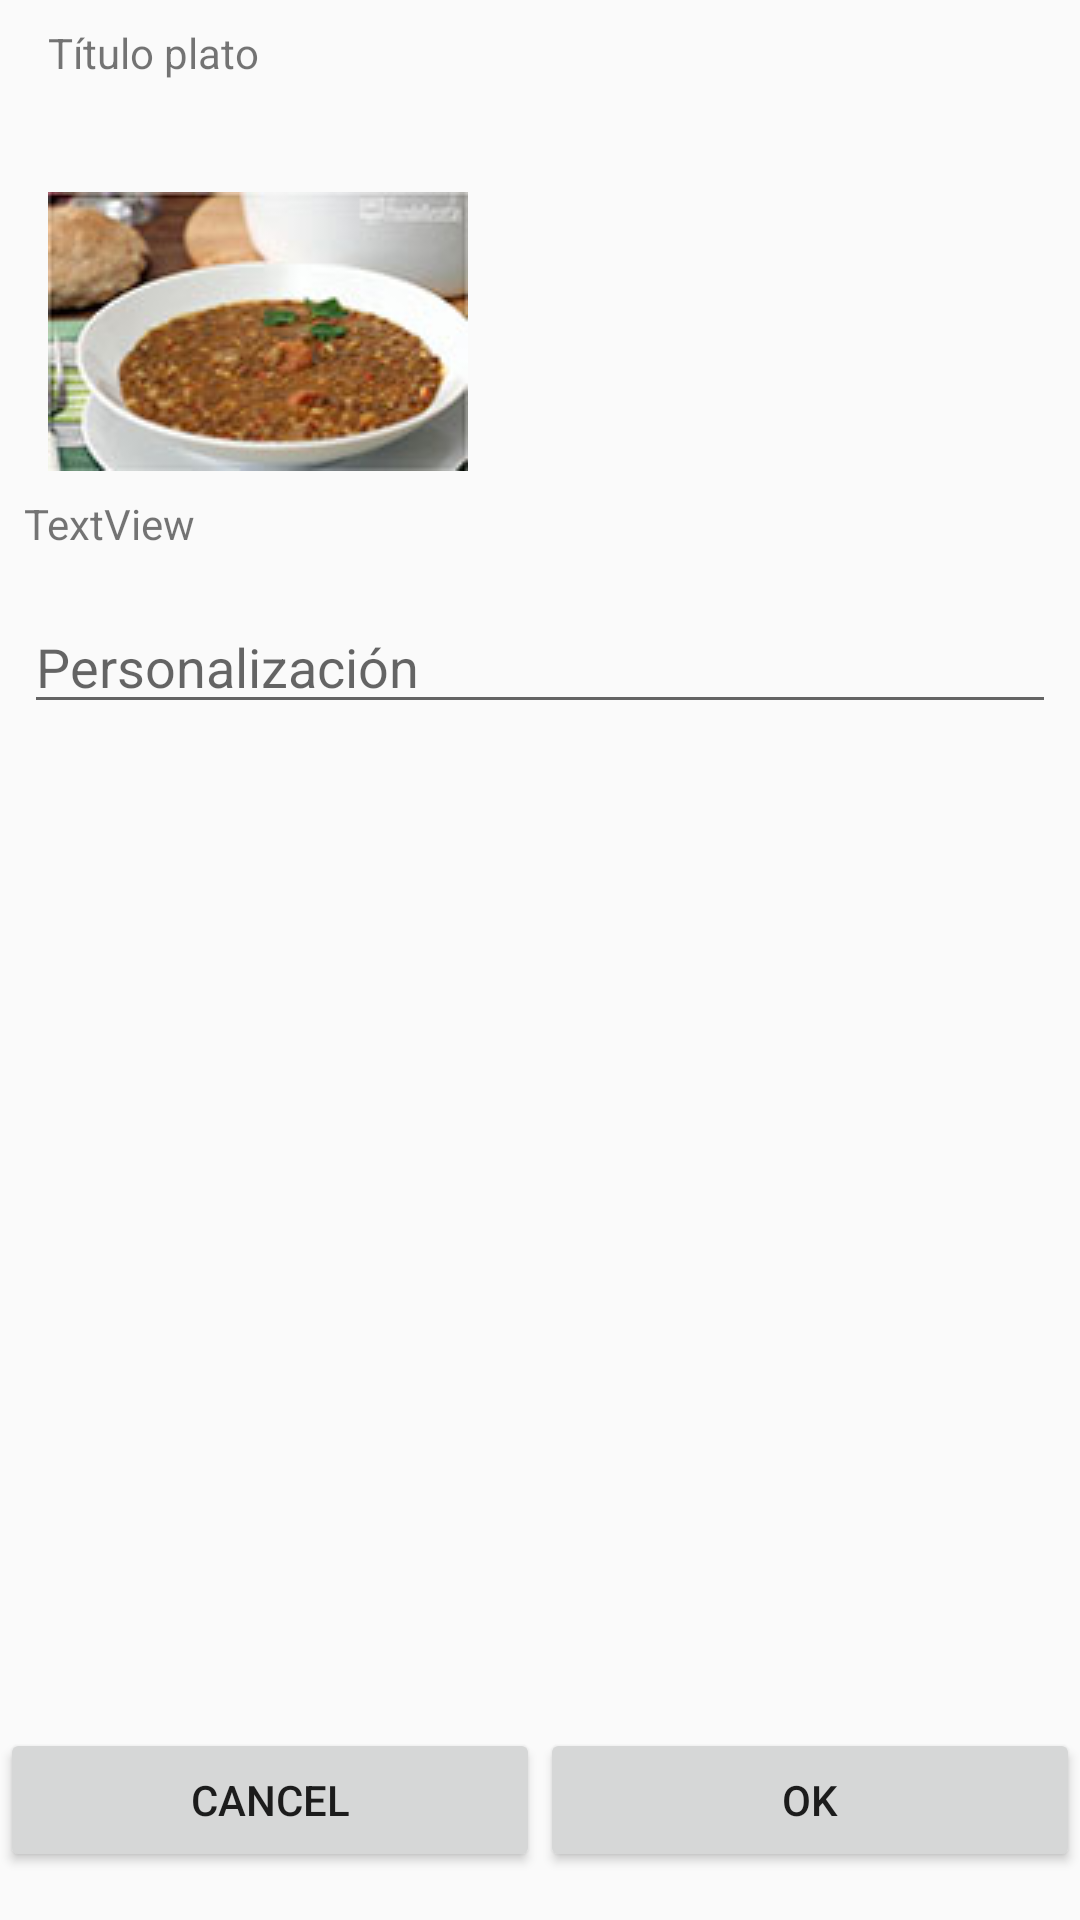

Produce the Android XML layout that renders to this screen, including the resource entries it uses.
<!-- AndroidManifest.xml: activity theme AppTheme.NoActionBar -->
<!-- res/layout/activity_configure_dish.xml -->
<?xml version="1.0" encoding="utf-8"?>
<android.support.constraint.ConstraintLayout
    xmlns:android="http://schemas.android.com/apk/res/android"
    xmlns:app="http://schemas.android.com/apk/res-auto"
    xmlns:tools="http://schemas.android.com/tools"
    android:layout_width="match_parent"
    android:layout_height="match_parent"
    tools:context=".activity.ConfigureDishActivity">

    <TextView
        android:id="@+id/configure_dish_name"
        android:layout_width="@dimen/zero"
        android:layout_height="wrap_content"
        android:layout_marginEnd="@dimen/default_margin"
        android:layout_marginLeft="@dimen/default_margin"
        android:layout_marginRight="@dimen/default_margin"
        android:layout_marginStart="@dimen/default_margin"
        android:layout_marginTop="@dimen/slim_margin"
        android:text="Título plato"
        app:layout_constraintEnd_toEndOf="parent"
        app:layout_constraintStart_toStartOf="parent"
        app:layout_constraintTop_toTopOf="parent"
        tools:layout_editor_absoluteY="16dp"/>

    <ImageView
        android:id="@+id/configure_dish_image"
        android:layout_width="wrap_content"
        android:layout_height="wrap_content"
        android:layout_marginLeft="@dimen/default_margin"
        android:layout_marginStart="@dimen/default_margin"
        android:layout_marginTop="64dp"
        android:contentDescription="Dish photo"
        android:src="@drawable/lentejas"
        app:layout_constraintStart_toStartOf="parent"
        app:layout_constraintTop_toTopOf="parent"/>

    <include
        android:id="@+id/configure_dish_allergens"
        layout="@layout/allergens"
        android:layout_width="@dimen/zero"
        android:layout_height="@dimen/zero"

        android:layout_marginEnd="@dimen/slim_margin"
        android:layout_marginLeft="@dimen/slim_margin"
        android:layout_marginRight="@dimen/slim_margin"
        android:layout_marginStart="@dimen/slim_margin"
        android:layout_marginTop="@dimen/slim_margin"
        app:layout_constraintBottom_toBottomOf="@+id/configure_dish_image"
        app:layout_constraintEnd_toEndOf="parent"
        app:layout_constraintStart_toEndOf="@+id/configure_dish_image"
        app:layout_constraintTop_toTopOf="@+id/configure_dish_image"/>


    <TextView
        android:id="@+id/configure_dish_description"
        android:layout_width="@dimen/zero"
        android:layout_height="wrap_content"
        android:layout_marginEnd="@dimen/slim_margin"
        android:layout_marginLeft="@dimen/slim_margin"
        android:layout_marginRight="@dimen/slim_margin"
        android:layout_marginStart="@dimen/slim_margin"
        android:layout_marginTop="@dimen/slim_margin"
        android:text="TextView"
        app:layout_constraintEnd_toEndOf="parent"
        app:layout_constraintStart_toStartOf="parent"
        app:layout_constraintTop_toBottomOf="@+id/configure_dish_image"
        tools:text="@string/configure_dish_description"/>


    <EditText
        android:id="@+id/configure_dish_personalization"
        android:layout_width="@dimen/zero"
        android:layout_height="wrap_content"
        android:layout_marginEnd="@dimen/slim_margin"
        android:layout_marginLeft="@dimen/slim_margin"
        android:layout_marginRight="@dimen/slim_margin"
        android:layout_marginStart="@dimen/slim_margin"
        android:layout_marginTop="@dimen/default_margin"
        android:hint="@string/personalization"
        app:layout_constraintEnd_toEndOf="parent"
        app:layout_constraintStart_toStartOf="parent"
        app:layout_constraintTop_toBottomOf="@+id/configure_dish_description"/>

    <Button
        android:id="@+id/cancel_btn"
        android:layout_width="@dimen/zero"
        android:layout_height="wrap_content"
        android:layout_marginBottom="@dimen/default_margin"
        android:layout_marginTop="@dimen/slim_margin"
        android:text="@android:string/cancel"
        app:layout_constraintBottom_toBottomOf="parent"
        app:layout_constraintEnd_toStartOf="@+id/ok_btn"
        app:layout_constraintHorizontal_bias="0.5"
        app:layout_constraintStart_toStartOf="parent"
        app:layout_constraintTop_toBottomOf="@+id/configure_dish_personalization"
        app:layout_constraintVertical_bias="1.0"/>

    <Button
        android:id="@+id/ok_btn"
        android:layout_width="@dimen/zero"
        android:layout_height="wrap_content"
        android:layout_marginBottom="@dimen/default_margin"
        android:text="@android:string/ok"
        app:layout_constraintBottom_toBottomOf="parent"
        app:layout_constraintEnd_toEndOf="parent"
        app:layout_constraintHorizontal_bias="0.5"
        app:layout_constraintStart_toEndOf="@+id/cancel_btn"
        app:layout_constraintTop_toTopOf="@+id/cancel_btn"/>

</android.support.constraint.ConstraintLayout>
<!-- res/layout/allergens.xml (included above) -->
<LinearLayout xmlns:android="http://schemas.android.com/apk/res/android"
              xmlns:tools="http://schemas.android.com/tools"
              android:layout_width="match_parent"
              android:layout_height="wrap_content"
              android:layout_alignParentEnd="true"
              android:layout_alignParentRight="true"
              android:layout_marginEnd="8dp"
              android:layout_marginLeft="8dp"
              android:layout_marginStart="8dp"
              android:layout_marginTop="8dp"
              android:orientation="vertical">


    <ImageView
        android:id="@+id/list_allergen1"
        android:layout_width="wrap_content"
        android:layout_height="wrap_content"
        android:layout_marginBottom="@dimen/slim_margin"
        android:adjustViewBounds="true"
        android:contentDescription="@string/alergen" />

    <ImageView
        android:id="@+id/list_allergen2"
        android:layout_width="wrap_content"
        android:layout_height="wrap_content"
        android:layout_marginBottom="@dimen/slim_margin"
        android:adjustViewBounds="true"
        android:contentDescription="@string/alergen" />

    <ImageView
        android:id="@+id/list_allergen3"
        android:layout_width="wrap_content"
        android:layout_height="wrap_content"
        android:layout_marginBottom="@dimen/slim_margin"
        android:adjustViewBounds="true"
        android:contentDescription="@string/alergen" />

    <ImageView
        android:id="@+id/list_allergen4"
        android:layout_width="wrap_content"
        android:layout_height="wrap_content"
        android:layout_marginBottom="@dimen/slim_margin"
        android:adjustViewBounds="true"
        android:contentDescription="@string/alergen" />

</LinearLayout>
<!-- resources referenced by this layout -->
<resources>
  <dimen name="default_margin">16dp</dimen>
  <dimen name="slim_margin">8dp</dimen>
  <dimen name="zero">0dp</dimen>
  <!-- drawable lentejas: jpg bitmap (drawable-v24, 19758 bytes) -->
  <string name="alergen">Alérgeno</string>
  <string name="configure_dish_description">Esta es la descripción del plato que puede ser larga o corta, eso dependera de cuanto de larga sea la receta.</string>
  <string name="personalization">Personalización</string>
  <style name="AppTheme.NoActionBar">
          <item name="windowActionBar">false</item>
          <item name="windowNoTitle">true</item>
      </style>
</resources>
